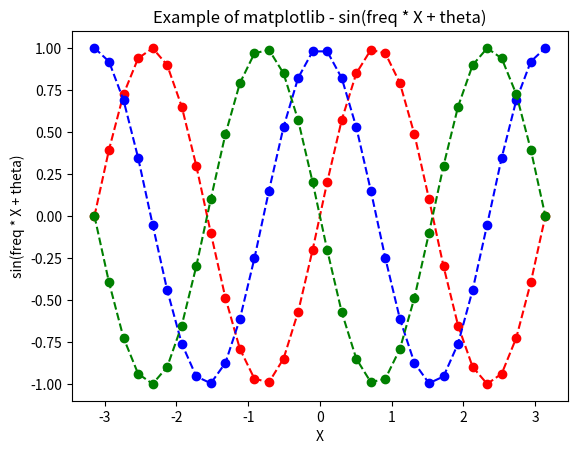

Source code (Python):
from matplotlib import pyplot as plt
import numpy as np

X = np.linspace(-np.pi, np.pi, 32)

def sine_graph(amp, freq, theta, pattern):
    S = amp * np.sin(freq * X + theta)
    plt.plot(X, S, pattern + '--' )

sine_graph(1,2,0,'ro')
sine_graph(1,2,np.pi/2,'bo')
sine_graph(1,2,np.pi,'go')

plt.title('Example of matplotlib - sin(freq * X + theta)')
plt.xlabel('X')
plt.ylabel('sin(freq * X + theta)')

plt.show()